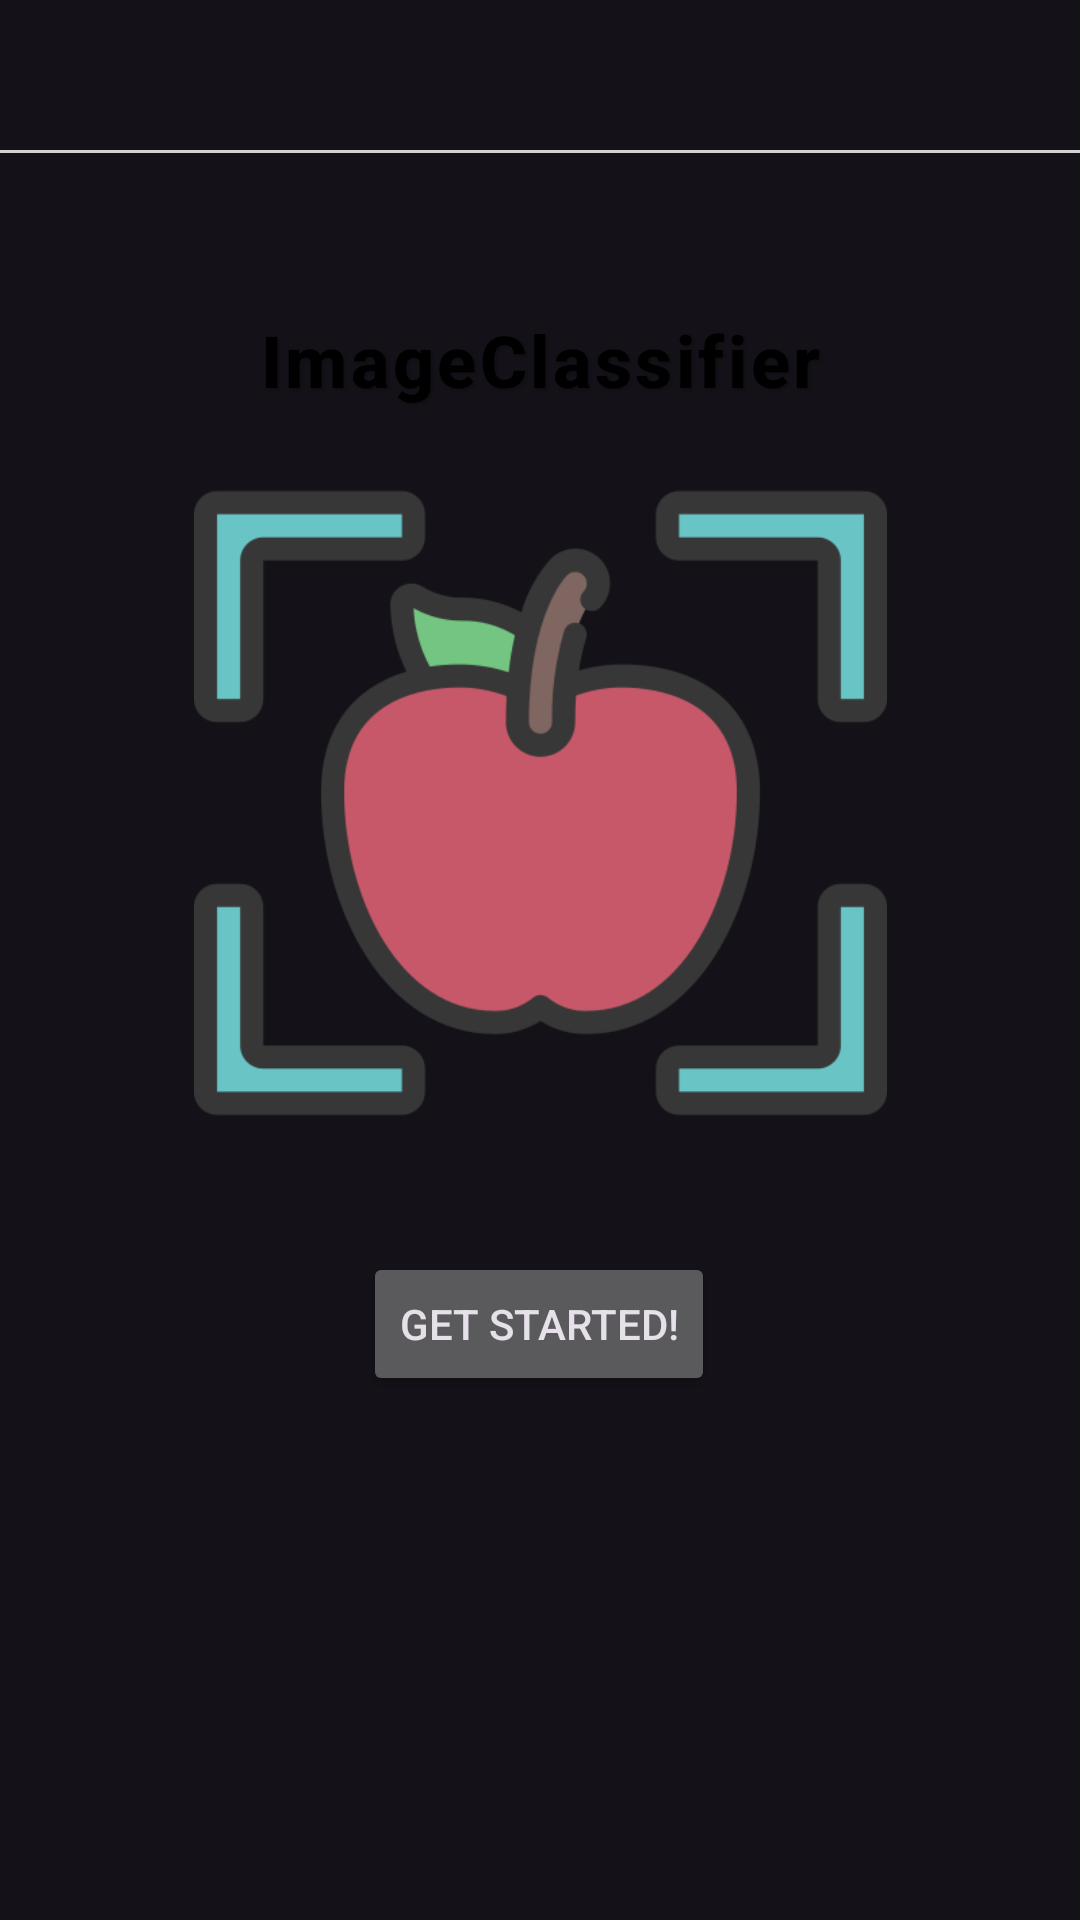

Write the Android layout XML for this screen, with the resource values it uses.
<!-- AndroidManifest.xml: application theme Theme.Material3.Dark.NoActionBar -->
<!-- res/layout/activity_main.xml -->
<?xml version="1.0" encoding="utf-8"?>
<androidx.constraintlayout.widget.ConstraintLayout xmlns:android="http://schemas.android.com/apk/res/android"
    xmlns:app="http://schemas.android.com/apk/res-auto"
    xmlns:tools="http://schemas.android.com/tools"
    android:layout_width="match_parent"
    android:layout_height="match_parent"
    >

    <ImageView
        android:id="@+id/ImageView"
        android:layout_width="231dp"
        android:layout_height="310dp"
        android:contentDescription="@string/apple"
        android:background="@android:color/transparent"
        android:src="@drawable/apple_image"
        app:layout_constraintBottom_toBottomOf="parent"
        app:layout_constraintEnd_toEndOf="parent"
        app:layout_constraintStart_toStartOf="parent"
        app:layout_constraintTop_toTopOf="parent"
        app:layout_constraintVertical_bias="0.341" />

    <TextView
        android:id="@+id/TextView"
        android:layout_width="300dp"
        android:layout_height="63dp"
        android:text="ImageClassifier"
        android:background="@android:color/transparent"
        android:gravity="center"
        android:textSize="24sp"
        android:textColor="#000000"
        android:fontFamily="sans-serif-medium"
        android:textStyle="bold"
        android:padding="16dp"
        android:letterSpacing="0.05"
        android:shadowColor="#33000000"
        android:shadowDx="2"
        android:shadowDy="2"
        android:shadowRadius="1.5"
        app:layout_constraintBottom_toBottomOf="parent"
        app:layout_constraintEnd_toEndOf="parent"
        app:layout_constraintHorizontal_bias="0.498"
        app:layout_constraintStart_toStartOf="parent"
        app:layout_constraintTop_toTopOf="parent"
        app:layout_constraintVertical_bias="0.152" />

    <androidx.appcompat.widget.Toolbar
        android:id="@+id/toolbar"
        android:layout_width="0dp"
        android:layout_height="50dp"
        app:layout_constraintTop_toTopOf="parent"
        app:layout_constraintLeft_toLeftOf="parent"
        app:layout_constraintRight_toRightOf="parent">

    </androidx.appcompat.widget.Toolbar>

    <View
        android:layout_width="match_parent"
        android:layout_height="1dp"
        android:background="@color/lightGrey"
        app:layout_constraintTop_toBottomOf="@id/toolbar"
        app:layout_constraintLeft_toLeftOf="parent"
        app:layout_constraintRight_toRightOf="parent" />

    <Button
        android:id="@+id/getStarted"
        android:layout_width="wrap_content"
        android:layout_height="wrap_content"
        android:text="@string/start"
        app:layout_constraintBottom_toBottomOf="parent"
        app:layout_constraintEnd_toEndOf="parent"
        app:layout_constraintStart_toStartOf="parent"
        app:layout_constraintHorizontal_bias="0.498"
        app:layout_constraintTop_toTopOf="parent"
        app:layout_constraintVertical_bias="0.705" />

        <Spinner
            android:id="@+id/spinner"
            android:layout_width="wrap_content"
            android:layout_height="50dp"
            android:background="@android:color/transparent"
            android:gravity="center"
            app:layout_constraintBottom_toBottomOf="@id/toolbar"
            app:layout_constraintEnd_toEndOf="@id/toolbar"
            app:layout_constraintTop_toTopOf="@id/toolbar"
            app:popupTheme="@style/ThemeOverlay.AppCompat.Light" />

</androidx.constraintlayout.widget.ConstraintLayout>
<!-- resources referenced by this layout -->
<resources>
  <color name="lightGrey">#D2D2D2</color>
  <!-- drawable apple_image: png bitmap (drawable, 24660 bytes) -->
  <string name="apple">Object recognition icon</string>
  <string name="start">Get started!</string>
</resources>
